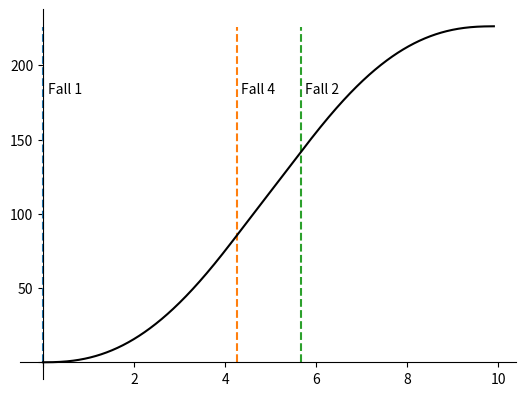

Reproduce this figure in Python.
from math import *
import matplotlib.pyplot as plt
import functools
import numpy as np

CASE = -1

def debug(func):
    def wrap(*args, **kwargs):
        print(*args)
        return func(*args, **kwargs)
    return wrap

def integrate_left(f, num_bars, start, stop):
    if start == stop or num_bars == 0:
        return 0
    bar_width = (stop-start)/num_bars
    #print(f"int: {num_bars}, {start + bar_width}, {stop + bar_width}")
    return sum(f(x) * bar_width for x in np.linspace(start + bar_width, stop, num_bars,
                                                      endpoint=False))

def integrate_right(f, num_bars, start, stop):
    if start == stop or num_bars == 0:
        return 0
    bar_width = (stop-start)/num_bars
    return sum(f(x) * bar_width for x in np.linspace(start, stop - bar_width, num_bars, endpoint=False))

def integrate(f, num_bars, start, stop):
    left = integrate_left(f, num_bars, start, stop)
    right = integrate_right(f, num_bars, start, stop)
    return (left + right) / 2

def area(length, radius, height, angle, x):
    a = 2 * sqrt(radius**2 - x**2)
    b = (height/sin(angle) - (x+radius)/(tan(angle)))
    return a * b 

def draw_case_line(max_volume, x, case):
    plt.plot((x,x), (0,max_volume), "--")
    plt.text(x + 0.1, 0.8*max_volume, f"Fall {case}")

def volume(length, radius, angle, height):
    global CASE
    max_volume = radius ** 2 * pi * length
    bars=1000
    area_func = functools.partial(area, length, radius, height, angle)
    if length*sin(angle) < height < 2*radius*cos(angle):
        x1 = height/cos(angle) - length*tan(angle) - radius
        x2 = height/cos(angle) - radius
        bars_1 = round(bars/(2*radius) * (x1 + radius))
        bars_2 = round(bars/(2*radius) * (x2 - x1))
        v1 = integrate(lambda x : 2 * sqrt(radius**2 - x**2) * length,
                       bars_1, -radius, x1)
        v2 = integrate(area_func, bars_2, x1, x2)

        if CASE != 0:
            draw_case_line(max_volume, height, 3)
            CASE = 0

        return v1 + v2
    if 0 <= height < 2*radius * cos(angle):
        x1 = height/cos(angle) - radius
        bars_1 = round(bars/(2*radius) * (x1 + radius))
        v=integrate(area_func, bars_1, -radius, x1)

        if CASE != 1:
            draw_case_line(max_volume, height, 1)
            CASE = 1

        return v
    if length*sin(angle) < height <= length*sin(angle) + 2*radius*cos(angle):
        x1 = height/cos(angle) - length * tan(angle) - radius
        bars_1 = round(bars/(2*radius) * (x1 + radius))
        bars_2 = round(bars/(2*radius) * (radius - x1))
        v1 = integrate(lambda x : 2 * sqrt(radius**2 - x**2) * length,
                       bars_1, -radius, x1)
        v2 = integrate(area_func, bars_2, x1, radius)

        if CASE != 2:
            draw_case_line(max_volume, height, 2)
            CASE = 2

        return v1 + v2
    else:
        v=integrate(area_func, bars, -radius, radius)

        if CASE != 3:
            draw_case_line(max_volume, height, 4)
            CASE = 3

        return v

def gen_points(length, radius, angle):
    vol = functools.partial(volume, length, radius, angle)
    too = length*sin(angle) + 2 * radius * cos(angle)
    num_points = 1000
    return [(x, vol(x)) for x in np.linspace(0, too, num_points)]

fig, ax = plt.subplots()
#ax = fig.add_subplot(1,1,1)

ax.spines['left'].set_position(('data', 0.0))
ax.spines['bottom'].set_position(('data', 0.0))
ax.spines['right'].set_color('none')
ax.spines['top'].set_color('none')

#plt.xticks([2,4,6,8,10])
#plt.yticks([50,100,150,200])

points = gen_points(8,3,pi/4)
x1, y1 = [coord[0] for coord in points], [coord[1] for coord in points]

#points2 = gen_points(8,3,pi/6)
#x2, y2 = [coord[0] for coord in points2], [coord[1] for coord in points2]

plt.setp(ax.get_yticklabels()[1], visible=False)
plt.setp(ax.get_xticklabels()[1], visible=False)

plt.plot(x1,y1, "k") #, x2, y2, "b")



plt.show()